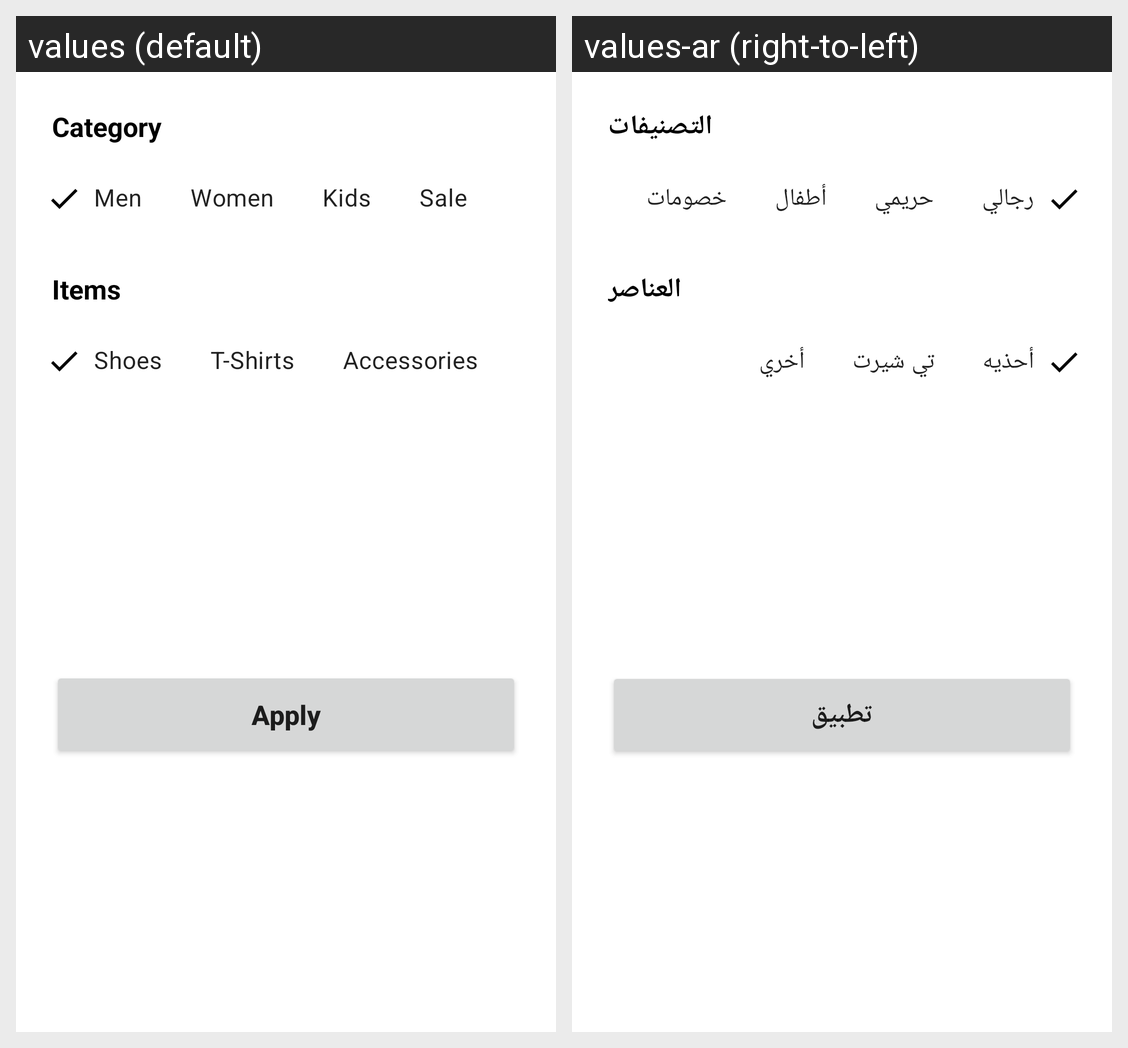

For this localized Android screen grid, give each drawn string resource with its value in every locale shown.
Android screen res/layout/category_bottom_sheet.xml rendered under 2 locales, left to right: values (default), values-ar (right-to-left). Device: Nexus 5 (rendered at 1080×1920; each locale shown at half size, 540×960, under a caption strip naming it); theme Theme.Brandat.
Strings drawn on this screen, with the default value and each locale's value (text and hints the layout hard-codes, and strings that could not be matched under every locale, appear in the picture but are not listed):

category
  values: Category
  values-ar: التصنيفات

men
  values: Men
  values-ar: رجالي

women
  values: Women
  values-ar: حريمي

kids
  values: Kids
  values-ar: أطفال

sale
  values: Sale
  values-ar: خصومات

items
  values: Items
  values-ar: العناصر

shoes
  values: Shoes
  values-ar: أحذيه

t_shirt
  values: T-Shirts
  values-ar: تي شيرت

accessories
  values: Accessories
  values-ar: أخري

apply
  values: Apply
  values-ar: تطبيق
